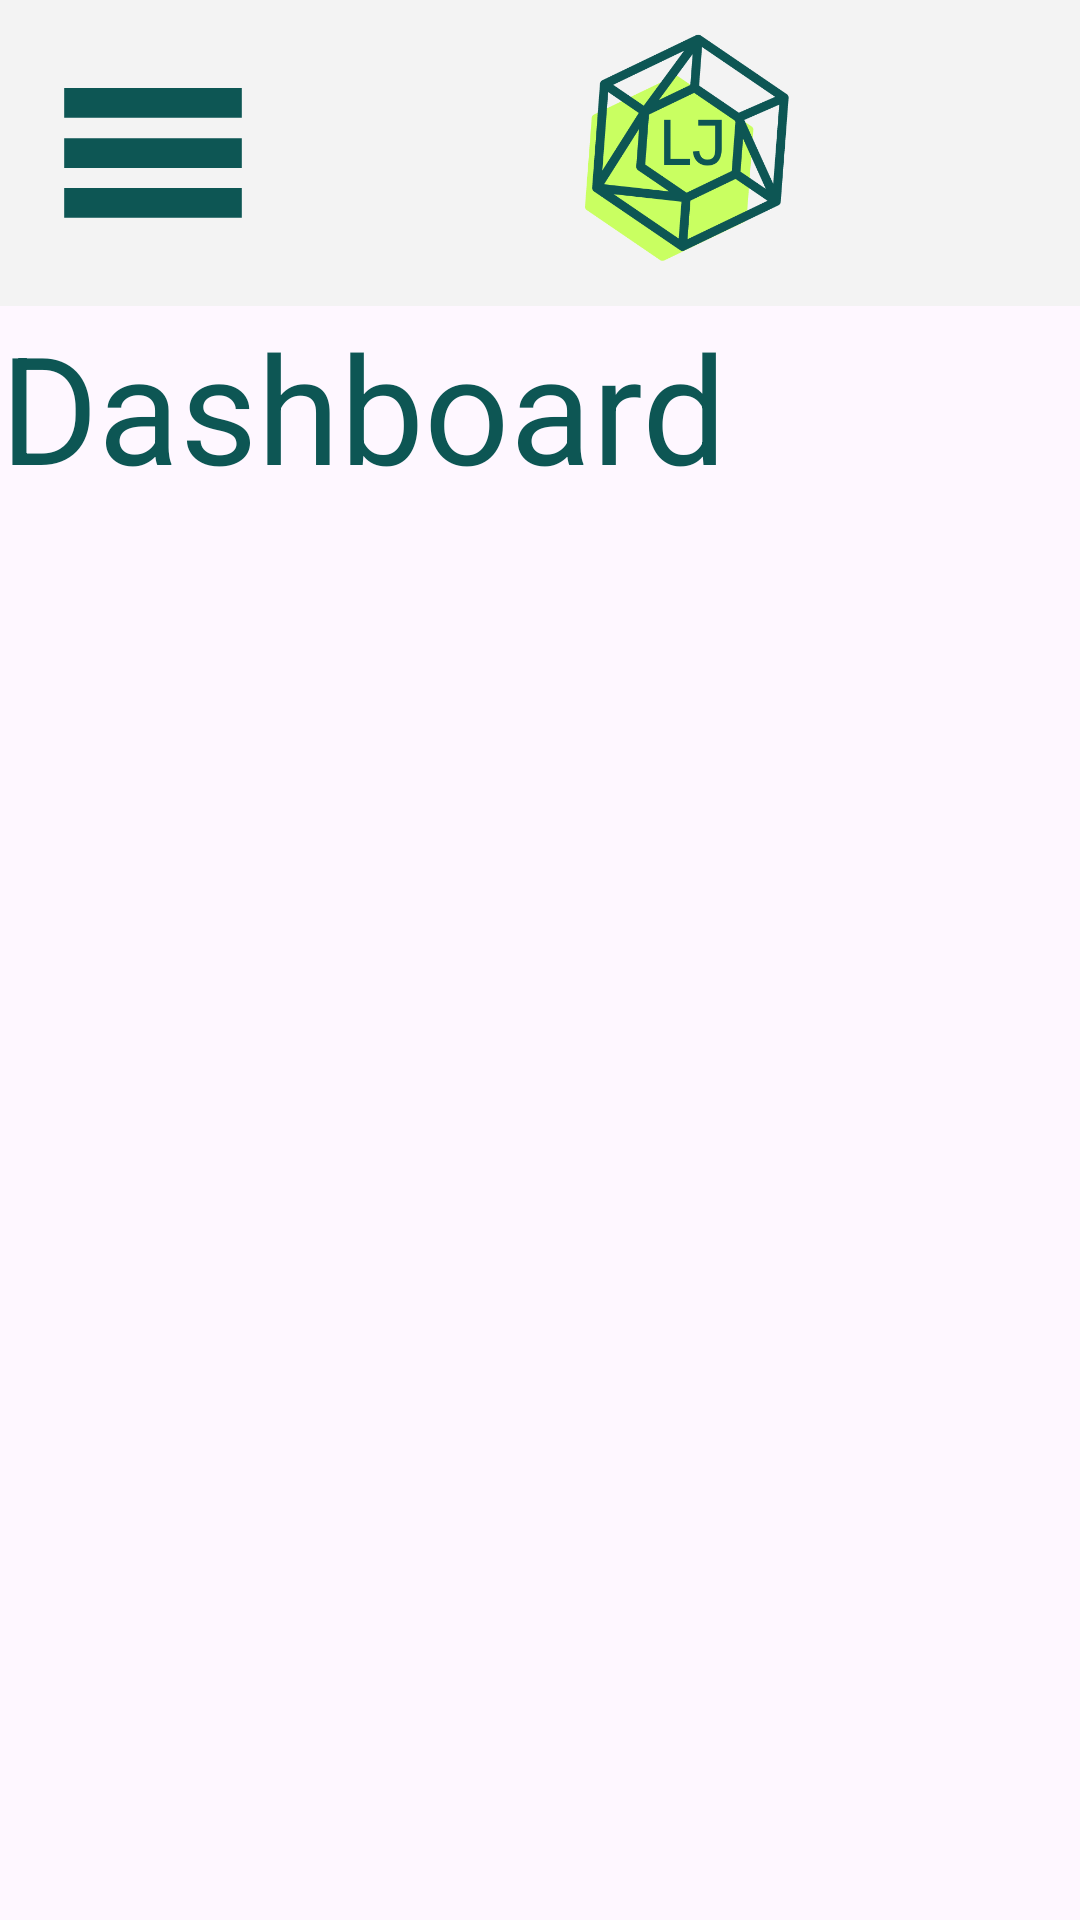

This screen was rendered from an Android layout file. Write that file and the resources it references.
<!-- AndroidManifest.xml: application theme Theme.LaxmiJewellersApplication -->
<!-- res/layout/activity_dashboard.xml -->
<?xml version="1.0" encoding="utf-8"?>
<LinearLayout
    android:layout_width="match_parent"
    android:layout_height="match_parent"
    xmlns:android="http://schemas.android.com/apk/res/android"
    android:orientation="vertical">
    <include layout="@layout/activity_base"/>
    <TextView
        android:layout_width="wrap_content"
        android:layout_height="wrap_content"
       android:text="@string/DashboardTitle"
        android:textSize="50sp"
        android:textColor="@color/primaryGreen"
        />
</LinearLayout>
<!-- res/layout/activity_base.xml (included above) -->
<androidx.appcompat.widget.Toolbar xmlns:android="http://schemas.android.com/apk/res/android"
    xmlns:app="http://schemas.android.com/apk/res-auto"
    android:id="@+id/toolbar"
    android:layout_width="match_parent"
    android:layout_height="wrap_content"
    android:background="@color/primaryGrey"
    android:theme="?attr/actionBarTheme">
    <ImageView
        android:id="@+id/hamburger_icon"
        android:layout_width="wrap_content"
        android:layout_height="wrap_content"
        android:src="@drawable/hamburgicon"
        android:layout_margin="16dp"/>
    <ImageView
        android:id="@+id/LaxmiJewellersLogo"
        android:layout_width="match_parent"
        android:layout_height="90dp"
        android:layout_centerInParent="true"
        android:background="@color/primaryGrey"
        android:contentDescription="@string/LogoContentDescription"
        android:src="@drawable/img" />
</androidx.appcompat.widget.Toolbar>
<!-- resources referenced by this layout -->
<resources>
  <color name="primaryGreen">#0D5654</color>
  <color name="primaryGrey">#F3F3F3</color>
  <!-- drawable hamburgicon (drawable) -->
  <vector android:height="70dp"
      android:viewportHeight="960" android:viewportWidth="960"
      android:width="70dp" xmlns:android="http://schemas.android.com/apk/res/android">
      <path android:fillColor="@color/primaryGreen" android:pathData="M74,776v-136h812v136L74,776ZM74,548v-136h812v136L74,548ZM74,319v-136h812v136L74,319Z"/>
  </vector>
  <!-- drawable img: png bitmap (drawable, 17012 bytes) -->
  <string name="DashboardTitle">Dashboard</string>
  <string name="LogoContentDescription">Laxmi Jewellers Logo</string>
  <style name="Theme.LaxmiJewellersApplication" parent="Base.Theme.LaxmiJewellersApplication" />
  <style name="Base.Theme.LaxmiJewellersApplication" parent="Theme.Material3.DayNight.NoActionBar">
          
           <item name="colorPrimary">@color/primaryGreen</item>
      </style>
</resources>
